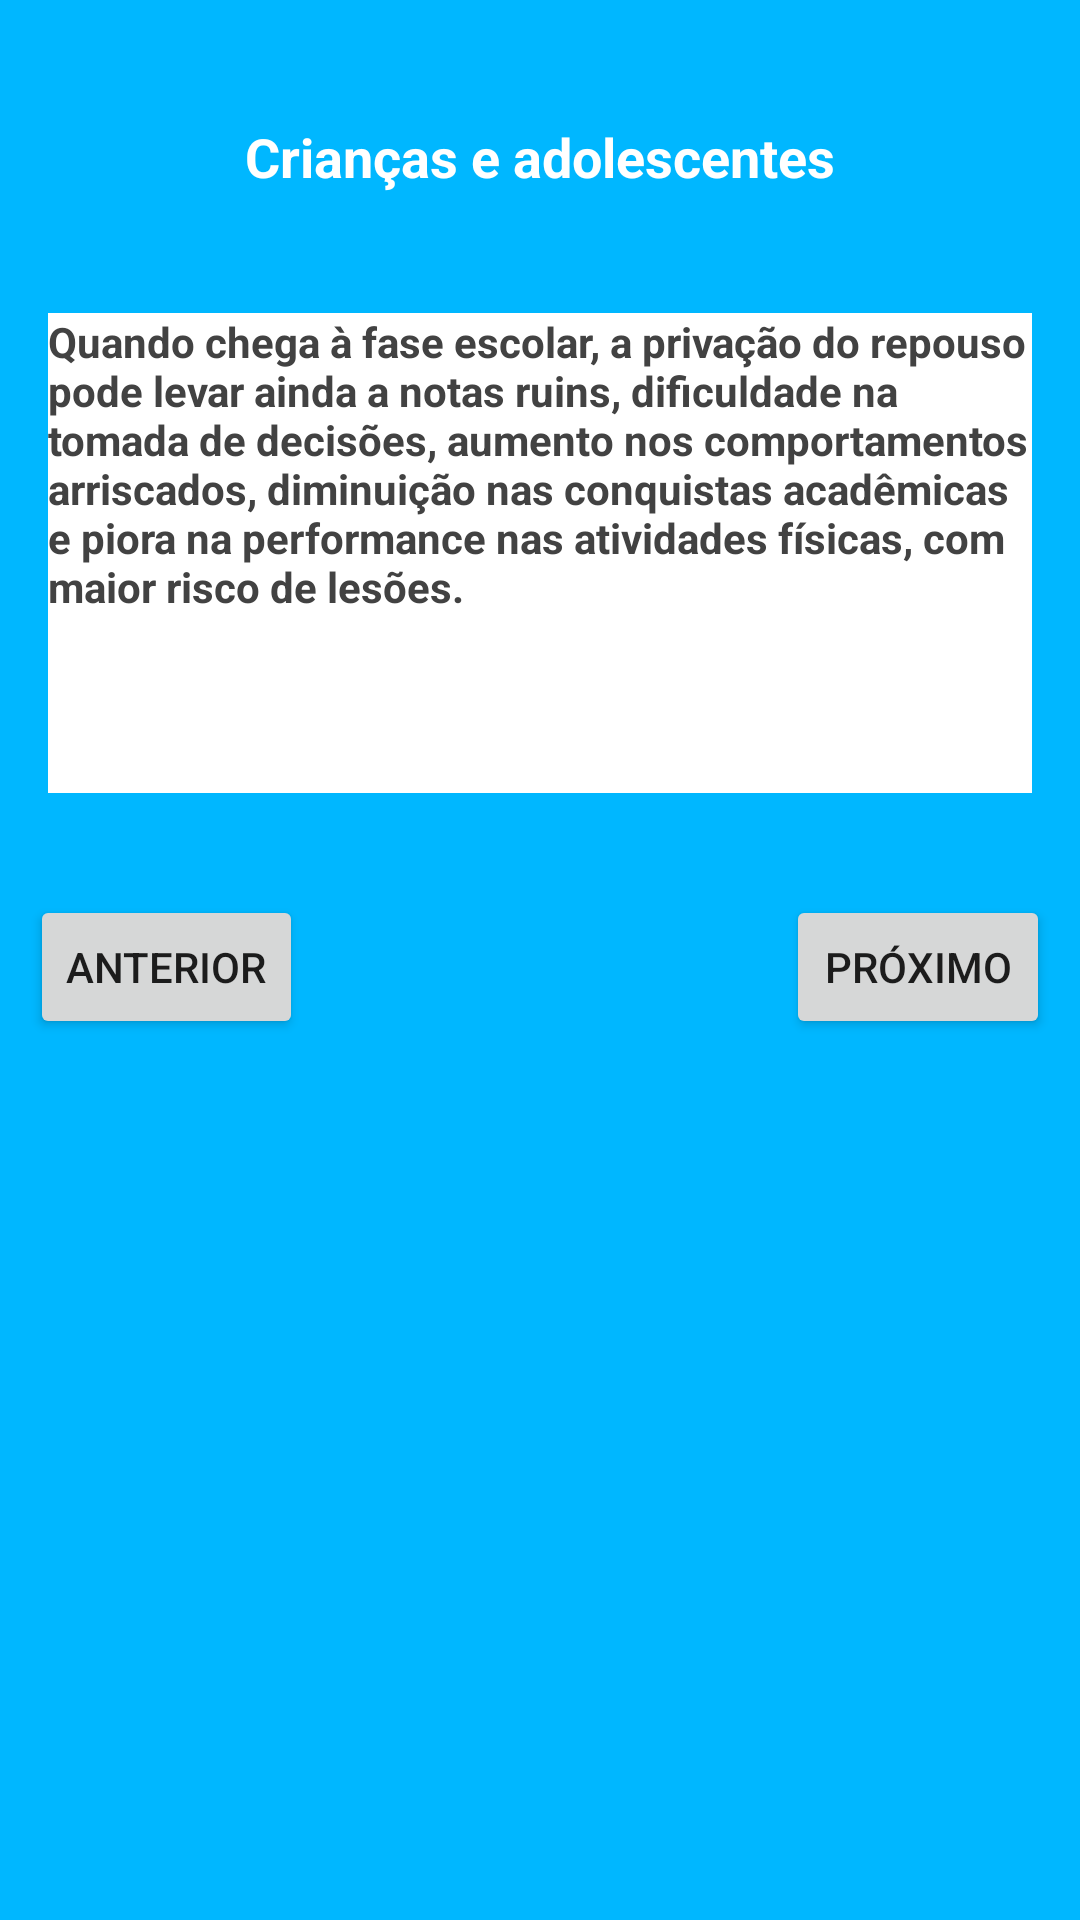

Here is an Android app screen rendered from its layout file. Give the layout XML and the strings, colors and styles it references.
<!-- AndroidManifest.xml: application theme AppTheme.NoActionBar -->
<!-- res/layout/activity_sono5.xml -->
<?xml version="1.0" encoding="utf-8"?>
<androidx.constraintlayout.widget.ConstraintLayout xmlns:android="http://schemas.android.com/apk/res/android"
    xmlns:app="http://schemas.android.com/apk/res-auto"
    xmlns:tools="http://schemas.android.com/tools"
    android:layout_width="match_parent"
    android:layout_height="match_parent"
    android:background="@color/colorPrimaryDark"
    tools:context=".ActivitySono.SonoActivity6">

    <Button
        android:id="@+id/btnProximo5"
        android:layout_width="wrap_content"
        android:layout_height="wrap_content"
        android:layout_marginTop="34dp"
        android:layout_marginEnd="10dp"
        android:layout_marginRight="10dp"
        android:text="Próximo"
        app:layout_constraintEnd_toEndOf="parent"
        app:layout_constraintTop_toBottomOf="@+id/textView46" />

    <TextView
        android:id="@+id/textView45"
        android:layout_width="wrap_content"
        android:layout_height="wrap_content"
        android:layout_marginTop="40dp"
        android:text="Crianças e adolescentes"
        android:textColor="@color/cardview_light_background"
        android:textSize="18sp"
        android:textStyle="bold"
        app:layout_constraintEnd_toEndOf="parent"
        app:layout_constraintStart_toStartOf="parent"
        app:layout_constraintTop_toTopOf="parent" />

    <TextView
        android:id="@+id/textView46"
        android:layout_width="0dp"
        android:layout_height="160dp"
        android:layout_marginStart="16dp"
        android:layout_marginLeft="16dp"
        android:layout_marginTop="40dp"
        android:layout_marginEnd="16dp"
        android:layout_marginRight="16dp"
        android:background="@color/cardview_light_background"
        android:text="Quando chega à fase escolar, a privação do repouso pode levar ainda a notas ruins, dificuldade na tomada de decisões, aumento nos comportamentos arriscados, diminuição nas conquistas acadêmicas e piora na performance nas atividades físicas, com maior risco de lesões."
        android:textColor="@color/cardview_dark_background"
        android:textStyle="bold"
        app:layout_constraintEnd_toEndOf="parent"
        app:layout_constraintStart_toStartOf="parent"
        app:layout_constraintTop_toBottomOf="@+id/textView45" />

    <Button
        android:id="@+id/btnAnterior5"
        android:layout_width="wrap_content"
        android:layout_height="wrap_content"
        android:layout_marginStart="10dp"
        android:layout_marginLeft="10dp"
        android:layout_marginTop="34dp"
        android:text="Anterior"
        app:layout_constraintStart_toStartOf="parent"
        app:layout_constraintTop_toBottomOf="@+id/textView46" />
</androidx.constraintlayout.widget.ConstraintLayout>
<!-- resources referenced by this layout -->
<resources>
  <color name="colorPrimaryDark">#00B7FF</color>
  <style name="AppTheme.NoActionBar">
          <item name="windowActionBar">false</item>
          <item name="windowNoTitle">true</item>
      </style>
</resources>
